Run: headless pygame with SDL's dummy video driver; simulated clock (each Clock.tick advances the game by its frame time, no real sleeping); random seed 0; keys injected as events and as key.get_pressed() state; mouse plan: one left click at the window centre at the start of phase 2, then a move to the lower-right quarter at the start of phase 3.
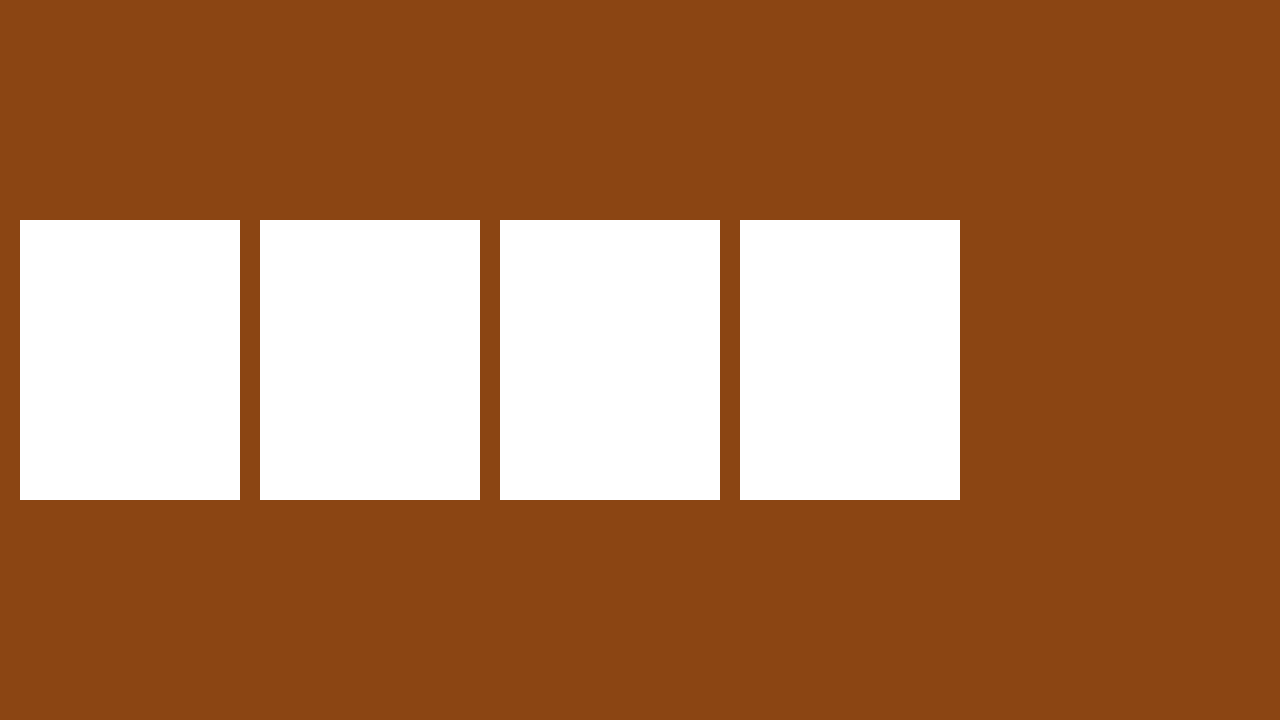
Frame 1 of 4 · flips 1–60 · no input
Frame 2 of 4 · flips 61–180 · clicked the window centre · tapped SPACE, RETURN · held RIGHT (→), D · screen unchanged from frame 1, image omitted
Frame 3 of 4 · flips 181–300 · moved the mouse to the lower-right quarter · held DOWN (↓), S · screen unchanged from frame 2, image omitted
Frame 4 of 4 · flips 301–420 · held LEFT (←), A, UP (↑), W · screen unchanged from frame 3, image omitted

The pygame program that drew these frames:

import pygame
import sys

# Initialize Pygame
pygame.init()

# Constants
SCREEN_WIDTH = 1280
SCREEN_HEIGHT = 720
BROWN = (139, 69, 19)  # Brown color in RGB
WHITE = (255, 255, 255)  # White color in RGB
RECT_WIDTH = 220
RECT_HEIGHT = 140
RECT_MARGIN = 20  # Margin between rectangles

# Initialize the screen
screen = pygame.display.set_mode((SCREEN_WIDTH, SCREEN_HEIGHT))
pygame.display.set_caption("Clickable Rectangles")

# Create a list to store the rectangles
rectangles = []

# Create eight white rectangles, arranging the second set below the first
for i in range(8):
    if i < 4:
        rect = pygame.Rect(
            (i * (RECT_WIDTH + RECT_MARGIN) + RECT_MARGIN, SCREEN_HEIGHT // 2 - RECT_HEIGHT),
            (RECT_WIDTH, RECT_HEIGHT)
        )
    else:
        rect = pygame.Rect(
            ((i - 4) * (RECT_WIDTH + RECT_MARGIN) + RECT_MARGIN, SCREEN_HEIGHT // 2),
            (RECT_WIDTH, RECT_HEIGHT)
        )
    rectangles.append(rect)

# Main game loop
running = True
while running:
    for event in pygame.event.get():
        if event.type == pygame.QUIT:
            running = False

        # Check for mouse clicks on rectangles
        if event.type == pygame.MOUSEBUTTONDOWN and event.button == 1:
            for i, rect in enumerate(rectangles):
                if rect.collidepoint(event.pos):
                    print(f"Rectangle {i + 1} clicked!")

    # Fill the background with brown
    screen.fill(BROWN)

    # Draw the white rectangles
    for rect in rectangles:
        pygame.draw.rect(screen, WHITE, rect)

    pygame.display.flip()

# Quit Pygame
pygame.quit()
sys.exit()
